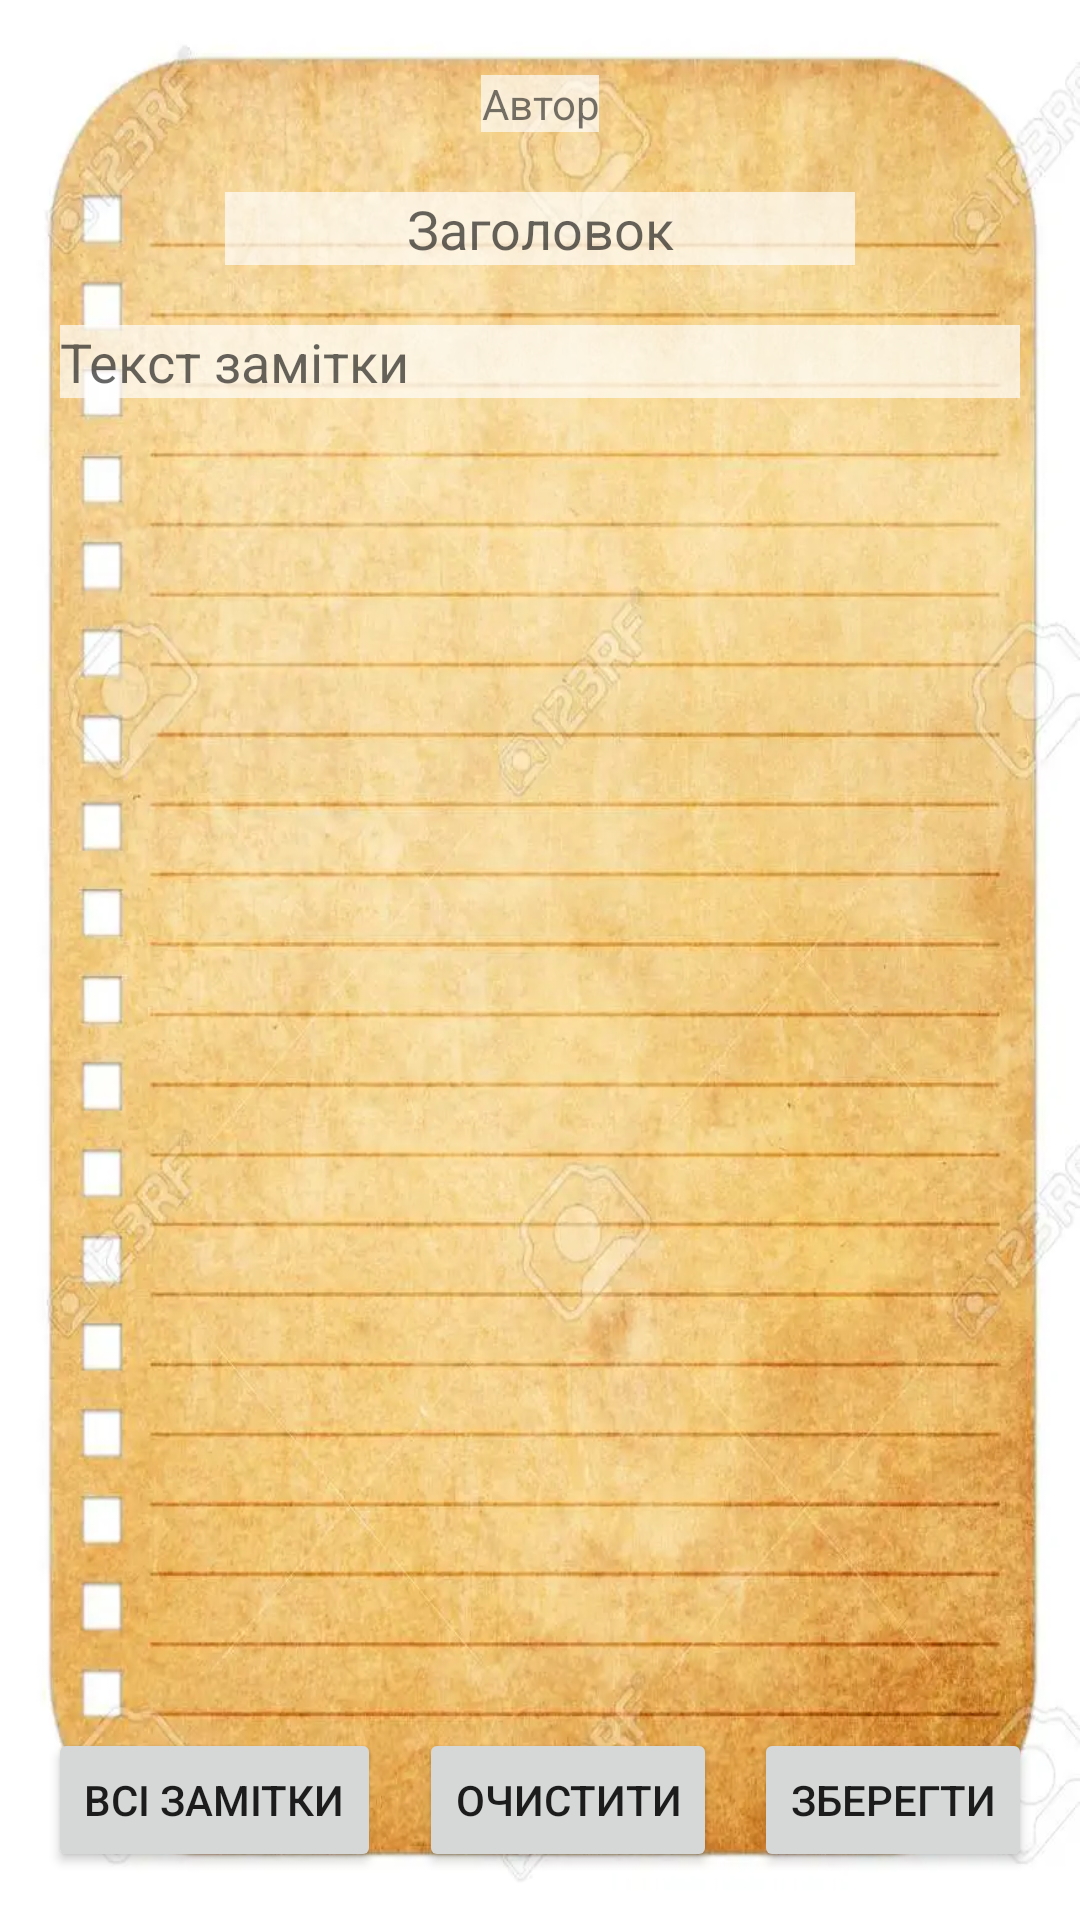

Layout XML and referenced resources for this Android screen:
<!-- AndroidManifest.xml: application theme Theme.HW_6_AndroidApi -->
<!-- res/layout/activity_add_note.xml -->
<?xml version="1.0" encoding="utf-8"?>
<androidx.constraintlayout.widget.ConstraintLayout xmlns:android="http://schemas.android.com/apk/res/android"
    xmlns:app="http://schemas.android.com/apk/res-auto"
    xmlns:tools="http://schemas.android.com/tools"
    android:layout_width="match_parent"
    android:layout_height="match_parent"
    android:background="@drawable/old_vintage_paper_notes_background"
    tools:context=".AddNoteActivity">

    <TextView
        android:id="@+id/tvAuthorName"
        android:layout_width="wrap_content"
        android:layout_height="wrap_content"
        android:background="#ABFFFFFF"
        android:textAlignment="center"
        android:layout_marginTop="25dp"
        android:text="@string/tvAuthorName"
        app:layout_constraintEnd_toEndOf="parent"
        app:layout_constraintStart_toStartOf="parent"
        app:layout_constraintTop_toTopOf="parent" />

    <EditText
        android:id="@+id/etNoteTitle"
        android:layout_width="wrap_content"
        android:layout_height="wrap_content"
        android:background="#ABFFFFFF"
        android:layout_marginTop="20dp"
        android:textAlignment="center"
        android:ems="10"
        android:inputType="textPersonName"
        android:hint="@string/etNoteTitle"
        app:layout_constraintEnd_toEndOf="parent"
        app:layout_constraintStart_toStartOf="parent"
        app:layout_constraintTop_toBottomOf="@+id/tvAuthorName" />

    <EditText
        android:id="@+id/etmNoteText"
        android:layout_width="match_parent"
        android:layout_marginTop="20dp"
        android:layout_marginEnd="20dp"
        android:layout_marginStart="20dp"
        android:layout_height="wrap_content"
        android:background="#ABFFFFFF"
        android:ems="10"
        android:gravity="start|top"
        android:inputType="textMultiLine"
        android:hint="@string/etmNoteText"
        app:layout_constraintEnd_toEndOf="parent"
        app:layout_constraintStart_toStartOf="parent"
        app:layout_constraintTop_toBottomOf="@+id/etNoteTitle" />

    <Button
        android:id="@+id/btnSaveNote"
        android:layout_width="wrap_content"
        android:layout_height="wrap_content"
        android:layout_marginEnd="16dp"
        android:layout_marginBottom="16dp"
        android:text="@string/btnSave"
        app:layout_constraintBottom_toBottomOf="parent"
        app:layout_constraintEnd_toEndOf="parent" />

    <Button
        android:id="@+id/btnClear"
        android:layout_width="wrap_content"
        android:layout_height="wrap_content"
        android:layout_marginBottom="16dp"
        android:text="@string/btnClear"
        app:layout_constraintBottom_toBottomOf="parent"
        app:layout_constraintEnd_toStartOf="@+id/btnSaveNote"
        app:layout_constraintStart_toEndOf="@+id/btnAllNotes2" />

    <Button
        android:id="@+id/btnAllNotes2"
        android:layout_width="wrap_content"
        android:layout_height="wrap_content"
        android:layout_marginStart="16dp"
        android:layout_marginBottom="16dp"
        android:text="@string/btnAllNotes"
        app:layout_constraintBottom_toBottomOf="parent"
        app:layout_constraintStart_toStartOf="parent" />
</androidx.constraintlayout.widget.ConstraintLayout>
<!-- resources referenced by this layout -->
<resources>
  <!-- drawable old_vintage_paper_notes_background: webp bitmap (drawable, 73476 bytes) -->
  <string name="btnAllNotes">Всі замітки</string>
  <string name="btnClear">Очистити</string>
  <string name="btnSave">Зберегти</string>
  <string name="etNoteTitle">Заголовок</string>
  <string name="etmNoteText">Текст замітки</string>
  <string name="tvAuthorName">Автор</string>
  <style name="Theme.HW_6_AndroidApi" parent="Theme.MaterialComponents.DayNight.DarkActionBar">
          
          <item name="colorPrimary">@color/purple_500</item>
          <item name="colorPrimaryVariant">@color/purple_700</item>
          <item name="colorOnPrimary">@color/white</item>
          
          <item name="colorSecondary">@color/teal_200</item>
          <item name="colorSecondaryVariant">@color/teal_700</item>
          <item name="colorOnSecondary">@color/black</item>
          
          <item name="android:statusBarColor">?attr/colorPrimaryVariant</item>
          
      </style>
  <!-- not gathered from this repository: default colours our renderer supplied (Android Studio template values) -->
  <color name="purple_500">#FF6200EE</color>
  <color name="purple_700">#FF3700B3</color>
  <color name="teal_200">#FF03DAC5</color>
  <color name="teal_700">#FF018786</color>
  <color name="black">#FF000000</color>
  <color name="white">#FFFFFFFF</color>
</resources>
